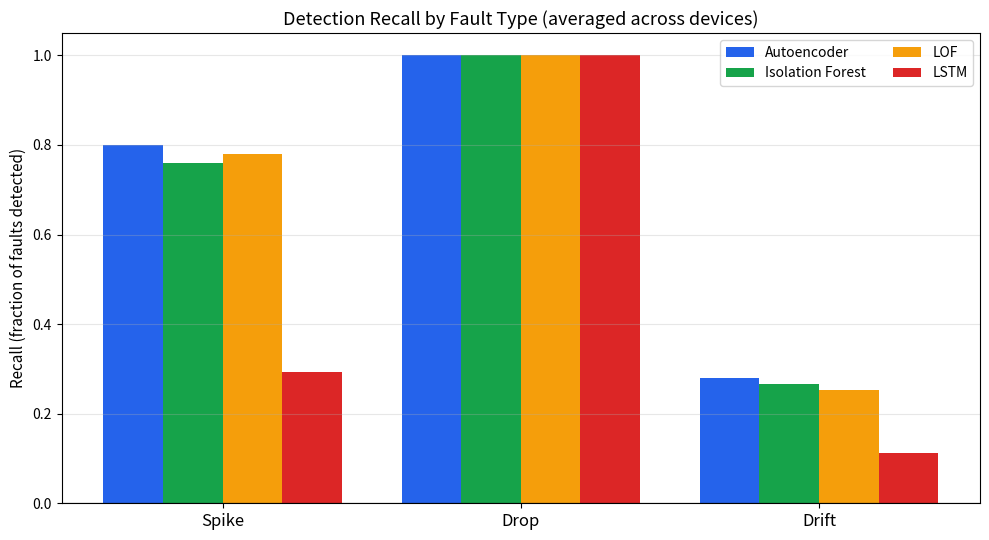

Write the Python code that produced this figure. (Note: this script raises an exception after producing the figure.)
import numpy as np, matplotlib
matplotlib.use('Agg'); import matplotlib.pyplot as plt

# locked per-fault-type recall 
techniques=['Autoencoder','Isolation Forest','LOF','LSTM']
# average recall across devices
spike={'Autoencoder':(0.88+0.76+0.76)/3,'Isolation Forest':(0.76+0.76+0.76)/3,'LOF':(0.76+0.82+0.76)/3,'LSTM':(0.18+0.29+0.41)/3}
drop ={'Autoencoder':1.0,'Isolation Forest':1.0,'LOF':1.0,'LSTM':1.0}
drift={'Autoencoder':(0.24+0.28+0.32)/3,'Isolation Forest':(0.24+0.28+0.28)/3,'LOF':(0.24+0.28+0.24)/3,'LSTM':(0.10+0.12+0.12)/3}

faults=['Spike','Drop','Drift']
x=np.arange(len(faults)); w=0.2
colors={'Autoencoder':'#2563eb','Isolation Forest':'#16a34a','LOF':'#f59e0b','LSTM':'#dc2626'}

fig,ax=plt.subplots(figsize=(10,5.5))
for i,t in enumerate(techniques):
    vals=[spike[t],drop[t],drift[t]]
    ax.bar(x+(i-1.5)*w, vals, w, label=t, color=colors[t])

ax.set_xticks(x); ax.set_xticklabels(faults, fontsize=12)
ax.set_ylabel('Recall (fraction of faults detected)', fontsize=11)
ax.set_title('Detection Recall by Fault Type (averaged across devices)', fontsize=13)
ax.set_ylim(0,1.05); ax.legend(fontsize=10, ncol=2); ax.grid(axis='y',alpha=0.3)
ax.axhline(0,color='black',linewidth=0.8)
plt.tight_layout(); plt.savefig(r'C:/Users/pc/OneDrive/Documents/Desktop/kaggle/fig_perfault.png',dpi=130)
print("saved fig_perfault.png")
